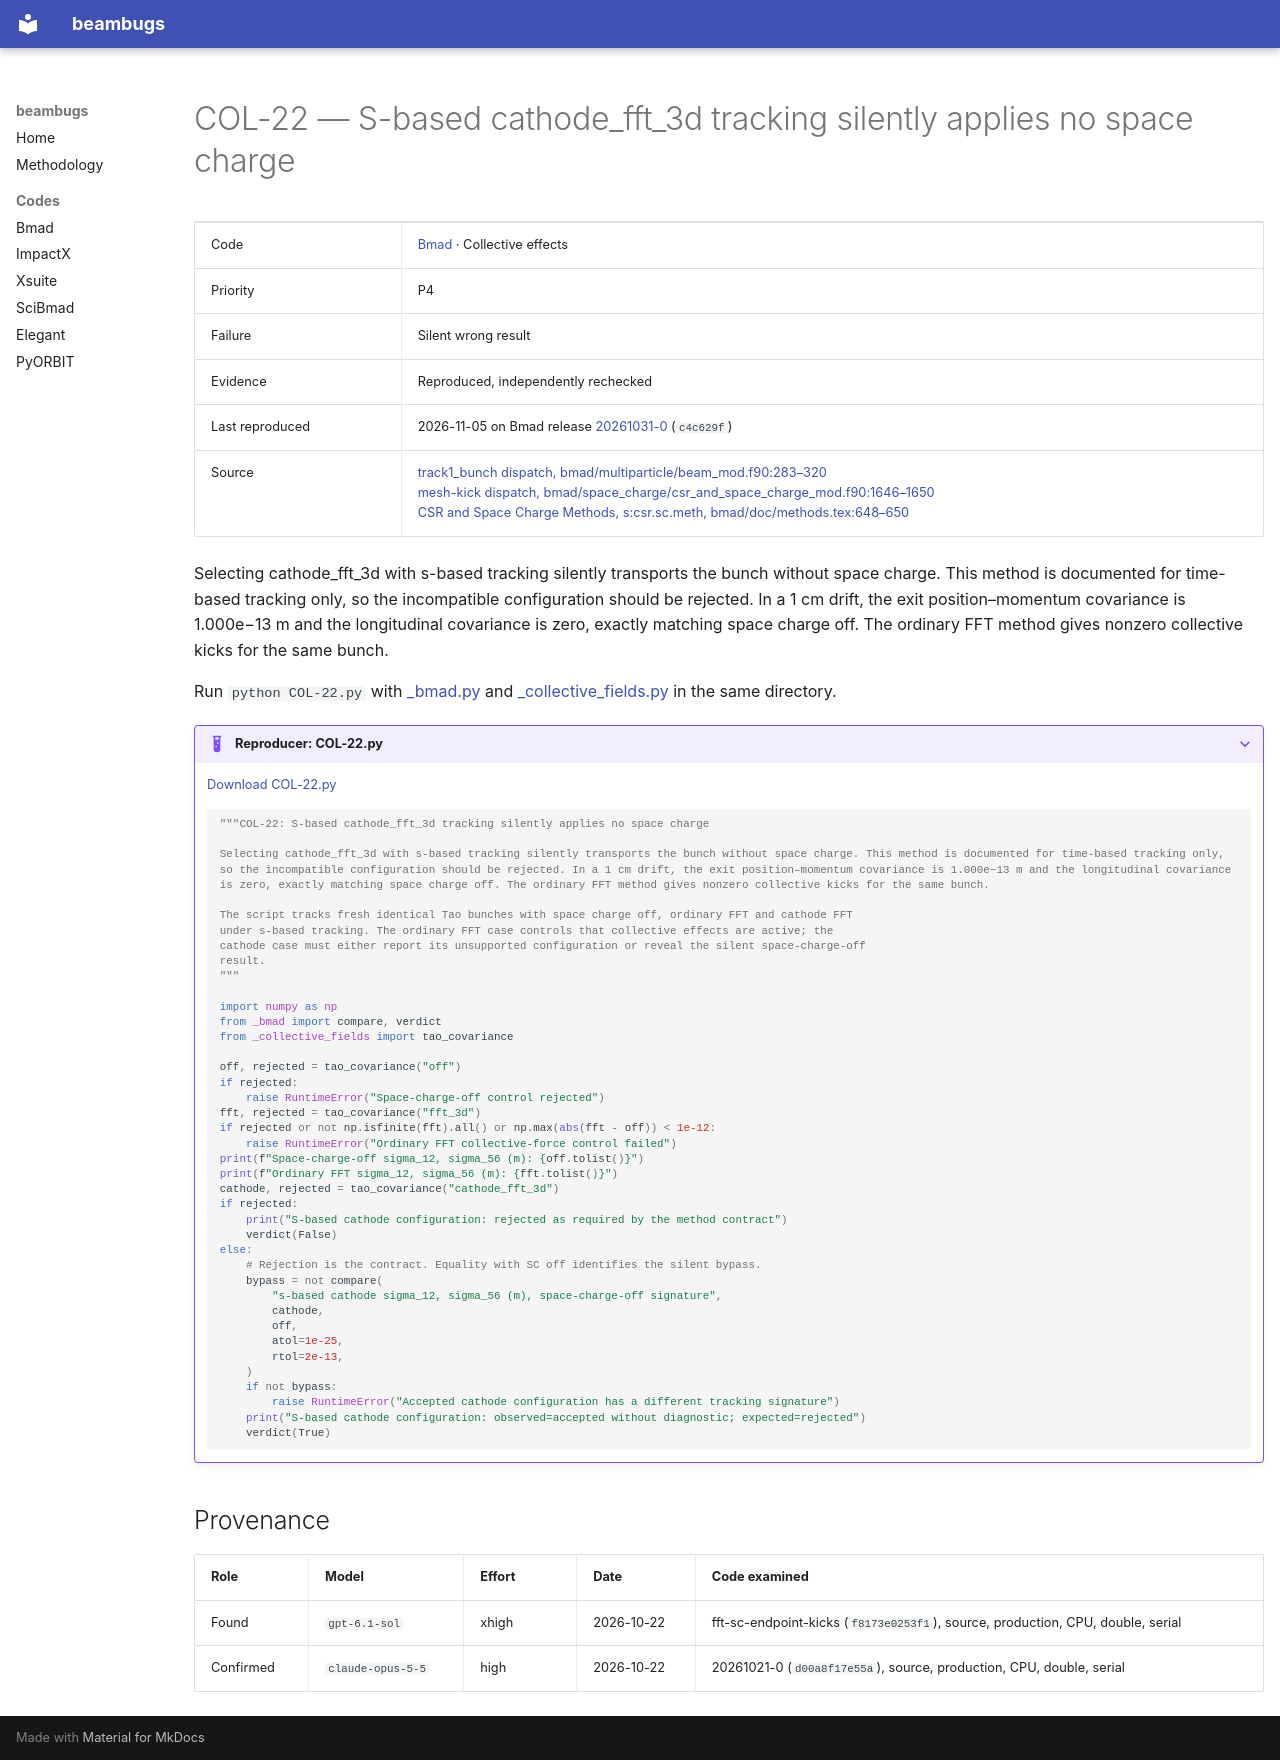

repository: nikitakuklev/beambugs · page: bmad/COL-22/index.html · generator: mkdocs

---
title: "COL-22: S-based cathode_fft_3d tracking silently applies no space charge"
hide:
  - toc
---

# COL-22 — S-based cathode_fft_3d tracking silently applies no space charge

| | |
|---|---|
| Code | [Bmad](../index.md) · Collective effects |
| Priority | P4 |
| Failure | Silent wrong result |
| Evidence | Reproduced, independently rechecked |
| Last reproduced | 2026-11-05 on Bmad release [20261031-0](https://github.com/bmad-sim/bmad-ecosystem/tree/20261031-0) (`c4c629f`) |
| Source | [track1_bunch dispatch, bmad/multiparticle/beam_mod.f90:283–320](https://github.com/bmad-sim/bmad-ecosystem/blob/c4c629fc9071d3a56cb1ba5bc714baba65e9c5d3/bmad/multiparticle/beam_mod.f90#L283-L320)<br>[mesh-kick dispatch, bmad/space_charge/csr_and_space_charge_mod.f90:1646–1650](https://github.com/bmad-sim/bmad-ecosystem/blob/c4c629fc9071d3a56cb1ba5bc714baba65e9c5d3/bmad/space_charge/csr_and_space_charge_mod.f90#L1646-L1650)<br>[CSR and Space Charge Methods, s:csr.sc.meth, bmad/doc/methods.tex:648–650](https://github.com/bmad-sim/bmad-ecosystem/blob/c4c629fc9071d3a56cb1ba5bc714baba65e9c5d3/bmad/doc/methods.tex#L648-L650) |

Selecting cathode_fft_3d with s-based tracking silently transports the bunch without space charge. This method is documented for time-based tracking only, so the incompatible configuration should be rejected. In a 1 cm drift, the exit position–momentum covariance is 1.000e−13 m and the longitudinal covariance is zero, exactly matching space charge off. The ordinary FFT method gives nonzero collective kicks for the same bunch.

Run `python COL-22.py` with [_bmad.py](../helpers/_bmad.py) and [_collective_fields.py](../helpers/_collective_fields.py) in the same directory.

??? example "Reproducer: COL-22.py"

    [Download COL-22.py](COL-22.py)

    ```python
    """COL-22: S-based cathode_fft_3d tracking silently applies no space charge

    Selecting cathode_fft_3d with s-based tracking silently transports the bunch without space charge. This method is documented for time-based tracking only, so the incompatible configuration should be rejected. In a 1 cm drift, the exit position–momentum covariance is 1.000e−13 m and the longitudinal covariance is zero, exactly matching space charge off. The ordinary FFT method gives nonzero collective kicks for the same bunch.

    The script tracks fresh identical Tao bunches with space charge off, ordinary FFT and cathode FFT
    under s-based tracking. The ordinary FFT case controls that collective effects are active; the
    cathode case must either report its unsupported configuration or reveal the silent space-charge-off
    result.
    """

    import numpy as np
    from _bmad import compare, verdict
    from _collective_fields import tao_covariance

    off, rejected = tao_covariance("off")
    if rejected:
        raise RuntimeError("Space-charge-off control rejected")
    fft, rejected = tao_covariance("fft_3d")
    if rejected or not np.isfinite(fft).all() or np.max(abs(fft - off)) < 1e-12:
        raise RuntimeError("Ordinary FFT collective-force control failed")
    print(f"Space-charge-off sigma_12, sigma_56 (m): {off.tolist()}")
    print(f"Ordinary FFT sigma_12, sigma_56 (m): {fft.tolist()}")
    cathode, rejected = tao_covariance("cathode_fft_3d")
    if rejected:
        print("S-based cathode configuration: rejected as required by the method contract")
        verdict(False)
    else:
        # Rejection is the contract. Equality with SC off identifies the silent bypass.
        bypass = not compare(
            "s-based cathode sigma_12, sigma_56 (m), space-charge-off signature",
            cathode,
            off,
            atol=1e-25,
            rtol=2e-13,
        )
        if not bypass:
            raise RuntimeError("Accepted cathode configuration has a different tracking signature")
        print("S-based cathode configuration: observed=accepted without diagnostic; expected=rejected")
        verdict(True)

    ```

## Provenance

| Role | Model | Effort | Date | Code examined |
|---|---|---|---|---|
| Found | <span class="bb-nowrap">`gpt-6.1-sol`</span> | xhigh | <span class="bb-nowrap">2026-10-22</span> | fft-sc-endpoint-kicks (`f8173e0253f1`), source, production, CPU, double, serial |
| Confirmed | <span class="bb-nowrap">`claude-opus-5-5`</span> | high | <span class="bb-nowrap">2026-10-22</span> | 20261021-0 (`d00a8f17e55a`), source, production, CPU, double, serial |
